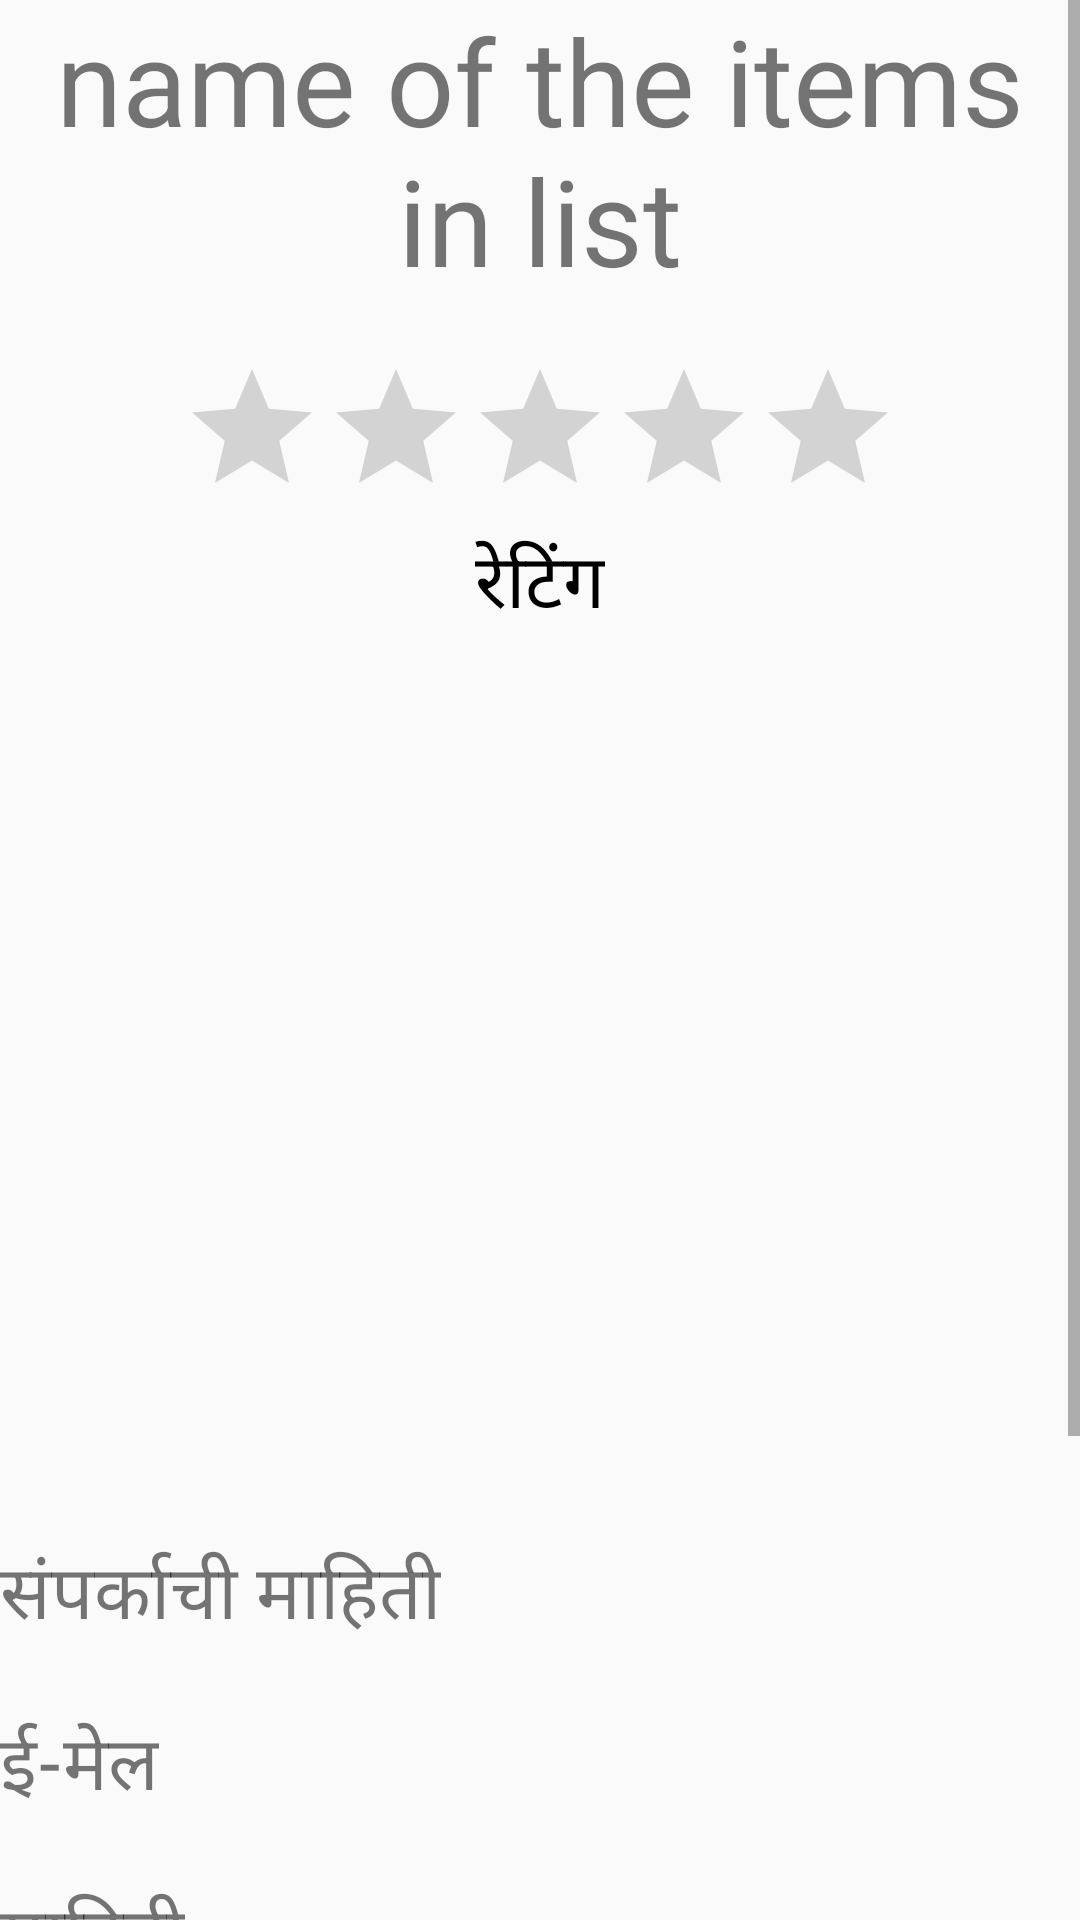

The Android layout XML behind this screen, and the referenced resources:
<!-- AndroidManifest.xml: application theme AppTheme -->
<!-- res/layout/activity_item_detail.xml -->
<?xml version="1.0" encoding="utf-8"?>
<LinearLayout xmlns:android="http://schemas.android.com/apk/res/android"
    xmlns:app="http://schemas.android.com/apk/res-auto"
    xmlns:tools="http://schemas.android.com/tools"
    android:layout_width="match_parent"
    android:layout_height="match_parent"
    android:orientation="vertical"
    tools:context=".ItemDetailActivity" >
<ScrollView
    android:layout_width="match_parent"
    android:layout_height="wrap_content">
    <LinearLayout
        android:layout_width="match_parent"
        android:layout_height="wrap_content"
        android:orientation="vertical">
        <TextView
            android:id="@+id/item_name_final"
            android:layout_width="match_parent"
            android:layout_height="wrap_content"
            android:textSize="40sp"
            android:gravity="center"
            android:layout_gravity="center"
            android:text="name of the items in list" />
        <TextView
            android:layout_width="wrap_content"
            android:layout_height="wrap_content"
            />
        <RatingBar
            android:id="@+id/rating"
            android:isIndicator="true"
            android:layout_width="wrap_content"
            android:layout_height="wrap_content"
            android:layout_gravity="center"/>
        <TextView
            android:id="@+id/rank_final"
            android:layout_width="wrap_content"
            android:layout_height="wrap_content"
            android:textSize="25dp"
            android:textColor="#000000"

            android:layout_gravity="center"
            android:text="@string/rating"/>
        <ImageView
            android:id="@+id/item_image"
            android:layout_width="match_parent"
            android:layout_height="300dp"
            android:scaleType="fitXY"
            android:src="@drawable/resturnat_logo"/>
        <TextView
            android:layout_width="wrap_content"
            android:layout_height="wrap_content"
            android:textSize="25sp"
            android:text="@string/contDeatils"
            android:layout_marginBottom="20dp"/>
        <TextView
            android:layout_width="wrap_content"
            android:layout_height="wrap_content"
            android:textSize="25sp"
            android:text="@string/email"
            android:layout_marginBottom="20dp"/>
        <TextView
            android:layout_width="wrap_content"
            android:layout_height="wrap_content"
            android:textSize="25sp"
            android:text="@string/description"
            android:layout_marginBottom="20dp"/>

        <TextView
            android:layout_width="wrap_content"
            android:layout_height="wrap_content"
            android:textSize="20dp"
            android:text="@string/address"/>
        <TextView
            android:id="@+id/address_final"
            android:layout_width="wrap_content"
            android:layout_height="wrap_content"
            android:textSize="20sp"
            android:text="address us kgsdjgsjkdfds ksahjkfdksfhdsfjk sdjfdskj fsjkdfdskfjkdsfdksfjlkdsfjks"/>
       <LinearLayout
           android:layout_width="match_parent"
           android:layout_height="wrap_content">
           <Button
               android:id="@+id/contact"
               android:layout_margin="10dp"
               android:layout_width="wrap_content"
               android:layout_height="wrap_content"
               android:layout_gravity="center"
               android:background="#00E5FF"
               android:text="@string/call"/>

           <Button
               android:id="@+id/btnlocation"
               android:layout_width="wrap_content"
               android:layout_height="wrap_content"
               android:layout_gravity="center"
               android:layout_margin="10dp"
               android:background="#00E5FF"
               android:text="@string/maps" />
       </LinearLayout>

    </LinearLayout>
</ScrollView>


</LinearLayout>
<!-- resources referenced by this layout -->
<resources>
  <string name="address">पत्ता</string>
  <string name="call">कॉल करा</string>
  <string name="contDeatils">संपर्काची माहिती</string>
  <string name="description">माहिती </string>
  <string name="email">ई-मेल</string>
  <string name="maps">नकाशा डायरेक्शन</string>
  <string name="rating">रेटिंग</string>
  <style name="AppTheme" parent="Theme.AppCompat.Light.NoActionBar">
          
          <item name="colorPrimary">@color/colorPrimary</item>
          <item name="colorPrimaryDark">@color/colorPrimaryDark</item>
          <item name="colorAccent">@color/colorAccent</item>
      </style>
  <color name="colorPrimary">#424242</color>
  <color name="colorPrimaryDark">#8F8F8F</color>
  <color name="colorAccent">#FFFFFF</color>
</resources>
